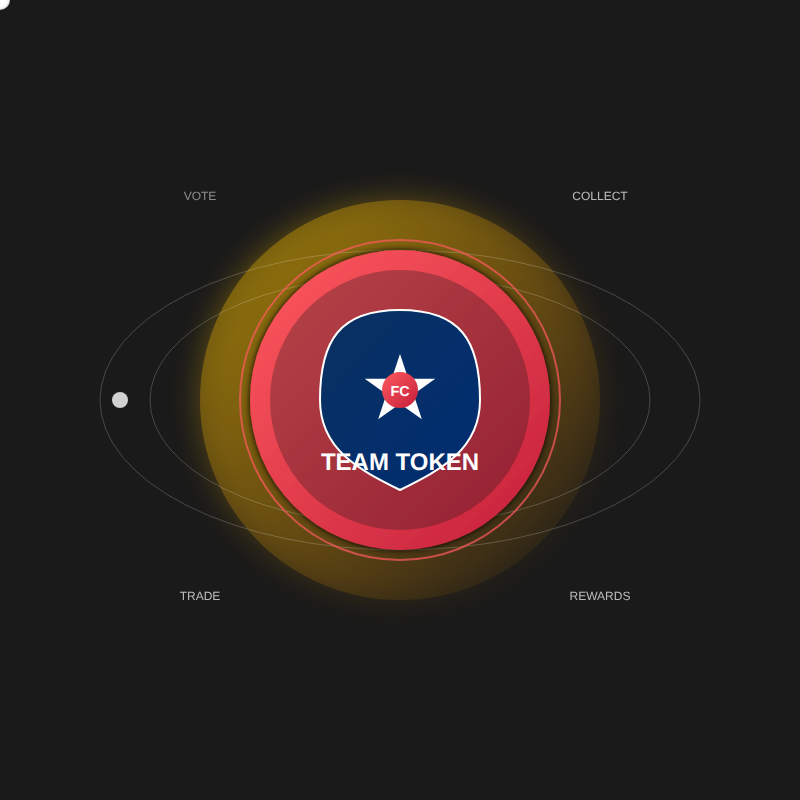
t = 0.00 s
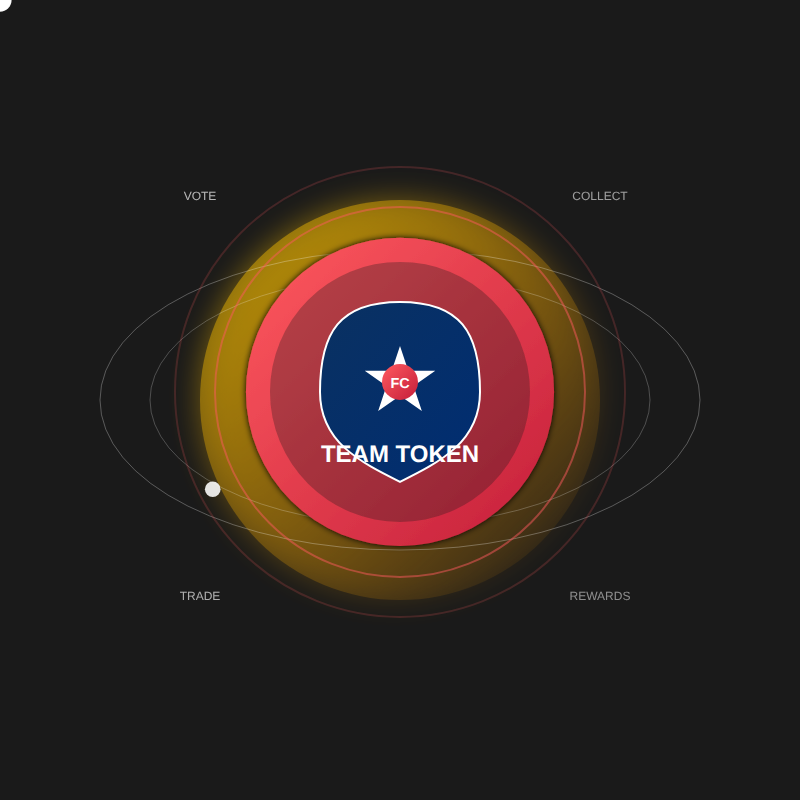
t = 1.63 s
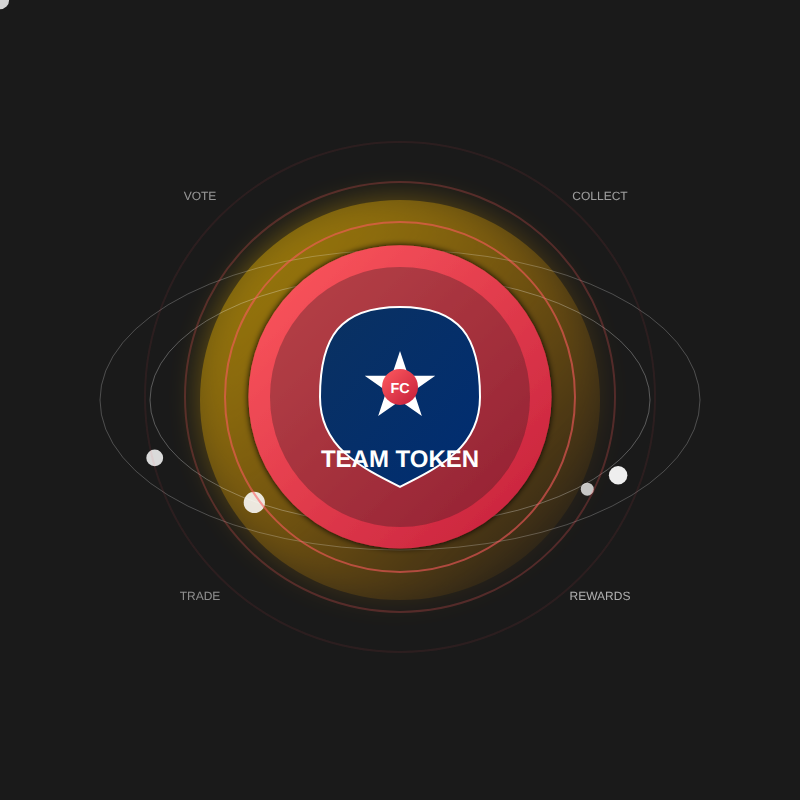
t = 3.38 s
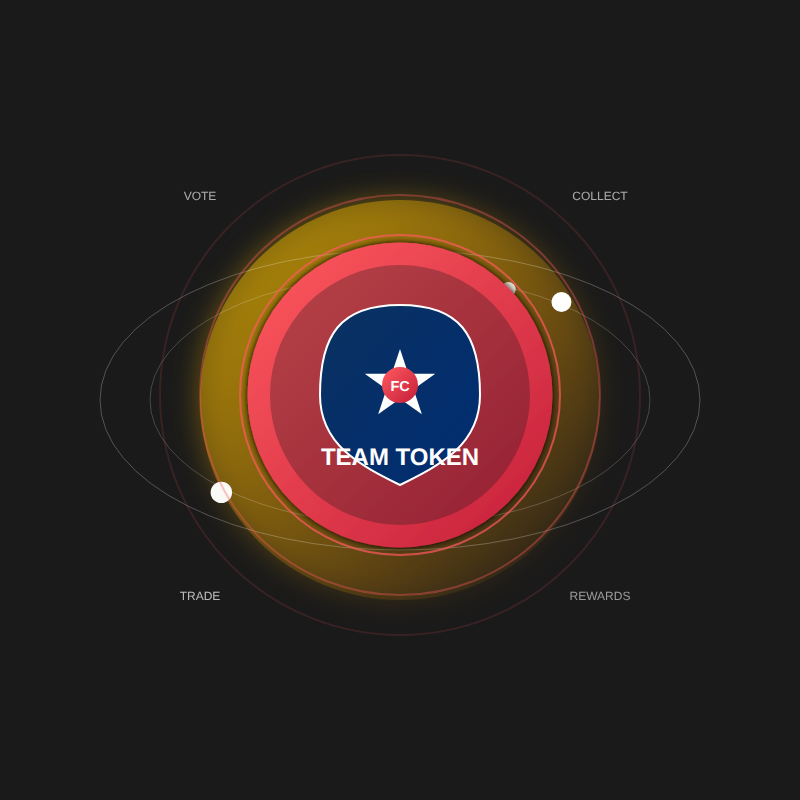
t = 5.00 s
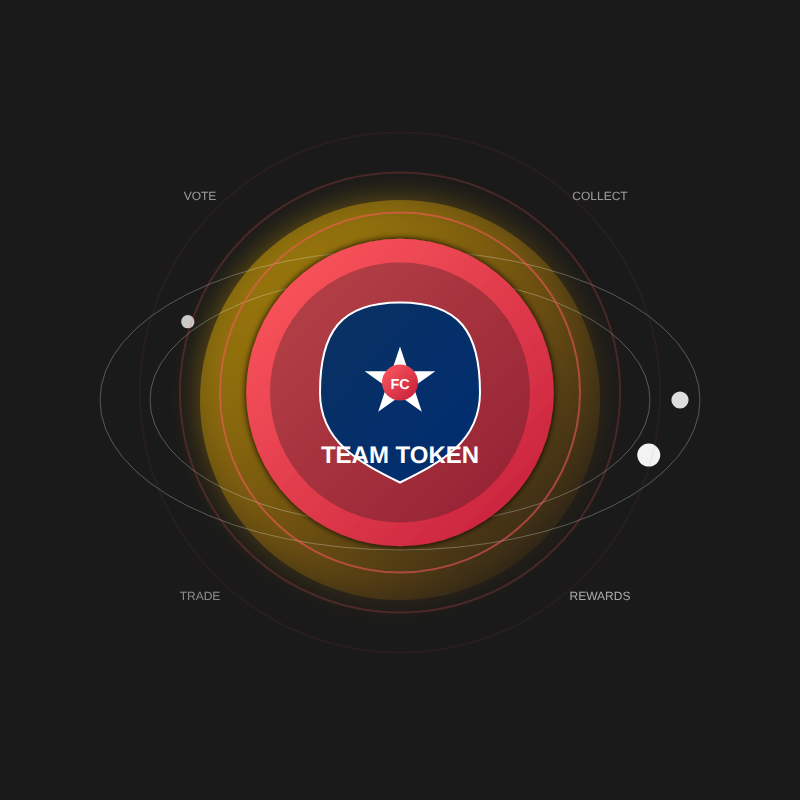
t = 6.50 s
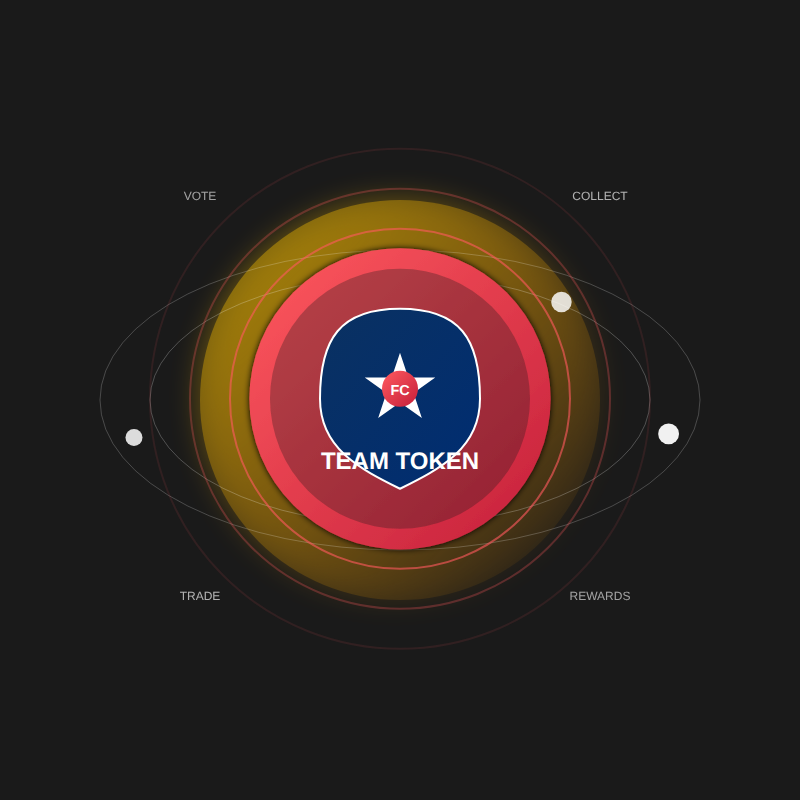
t = 8.25 s

The animated SVG that drew these frames (rendered in a browser with its animation timeline set to each time). Animation: 30 SMIL elements (animate=24,animateMotion=5,animateTransform=1); frames cover the first 8.25 s, repeats indefinitely.

<?xml version="1.0" encoding="UTF-8" standalone="no"?>
<svg width="800" height="800" xmlns="http://www.w3.org/2000/svg" xmlns:xlink="http://www.w3.org/1999/xlink">
  <defs>
    <!-- Team colors gradient -->
    <linearGradient id="teamGradient" x1="0%" y1="0%" x2="100%" y2="100%">
      <stop offset="0%" stop-color="#ff5a5f" />
      <stop offset="100%" stop-color="#c41e3a" />
    </linearGradient>
    <linearGradient id="secondaryGradient" x1="0%" y1="0%" x2="100%" y2="100%">
      <stop offset="0%" stop-color="#0a3161" />
      <stop offset="100%" stop-color="#002d72" />
    </linearGradient>
    <linearGradient id="glowGradient" x1="0%" y1="0%" x2="100%" y2="100%">
      <stop offset="0%" stop-color="#ffcc00" stop-opacity="0.7" />
      <stop offset="100%" stop-color="#ff9500" stop-opacity="0" />
    </linearGradient>
    <filter id="glow" x="-50%" y="-50%" width="200%" height="200%">
      <feGaussianBlur stdDeviation="15" result="blur" />
      <feComposite in="SourceGraphic" in2="blur" operator="over" />
    </filter>
    <filter id="innerShadow" x="-50%" y="-50%" width="200%" height="200%">
      <feGaussianBlur in="SourceAlpha" stdDeviation="3" result="blur"/>
      <feOffset in="blur" dx="0" dy="0" result="offsetBlur"/>
      <feComposite in="SourceGraphic" in2="offsetBlur" operator="over"/>
    </filter>
    <!-- Star shape for team emblem -->
    <path id="star" d="M0,-30 L6.9,-9.3 L29.4,-9.3 L11.3,3.5 L18.2,24.3 L0,11.5 L-18.2,24.3 L-11.3,3.5 L-29.4,-9.3 L-6.9,-9.3 Z" />
  </defs>

  <!-- Background elements -->
  <rect width="100%" height="100%" fill="#1a1a1a" />
  
  <!-- Glow effect behind token -->
  <circle cx="400" cy="400" r="200" fill="url(#glowGradient)" filter="url(#glow)" opacity="0.6">
    <animate attributeName="opacity" values="0.6;0.8;0.6" dur="3s" repeatCount="indefinite" />
  </circle>
  
  <!-- Stadium outline in background -->
  <ellipse cx="400" cy="400" rx="300" ry="150" stroke="#ffffff" stroke-width="1" fill="none" opacity="0.2">
    <animate attributeName="opacity" values="0.2;0.3;0.2" dur="4s" repeatCount="indefinite" />
  </ellipse>
  <ellipse cx="400" cy="400" rx="250" ry="125" stroke="#ffffff" stroke-width="1" fill="none" opacity="0.2">
    <animate attributeName="opacity" values="0.2;0.3;0.2" dur="4s" repeatCount="indefinite" begin="1s" />
  </ellipse>
  
  <!-- Orbiting fans/supporters -->
  <g>
    <circle cx="0" cy="0" r="8" fill="#ffffff">
      <animateMotion dur="8s" repeatCount="indefinite" path="M400,400 m-280,0 a280,120 0 1,0 560,0 a280,120 0 1,0 -560,0" />
      <animate attributeName="r" values="8;10;8" dur="2s" repeatCount="indefinite" />
      <animate attributeName="opacity" values="0.8;1;0.8" dur="2s" repeatCount="indefinite" />
    </circle>
    <circle cx="0" cy="0" r="6" fill="#ffffff">
      <animateMotion dur="6s" repeatCount="indefinite" path="M400,400 m-280,0 a280,120 0 1,0 560,0 a280,120 0 1,0 -560,0" begin="1s" />
      <animate attributeName="r" values="6;8;6" dur="3s" repeatCount="indefinite" />
      <animate attributeName="opacity" values="0.7;0.9;0.7" dur="3s" repeatCount="indefinite" />
    </circle>
    <circle cx="0" cy="0" r="10" fill="#ffffff">
      <animateMotion dur="10s" repeatCount="indefinite" path="M400,400 m-280,0 a280,120 0 1,0 560,0 a280,120 0 1,0 -560,0" begin="2s" />
      <animate attributeName="r" values="10;12;10" dur="4s" repeatCount="indefinite" />
      <animate attributeName="opacity" values="0.8;1;0.8" dur="4s" repeatCount="indefinite" />
    </circle>
    <circle cx="0" cy="0" r="7" fill="#ffffff">
      <animateMotion dur="7s" repeatCount="indefinite" path="M400,400 m-280,0 a280,120 0 1,0 560,0 a280,120 0 1,0 -560,0" begin="3s" />
      <animate attributeName="r" values="7;9;7" dur="2.5s" repeatCount="indefinite" />
      <animate attributeName="opacity" values="0.7;0.9;0.7" dur="2.5s" repeatCount="indefinite" />
    </circle>
    <circle cx="0" cy="0" r="9" fill="#ffffff">
      <animateMotion dur="9s" repeatCount="indefinite" path="M400,400 m-280,0 a280,120 0 1,0 560,0 a280,120 0 1,0 -560,0" begin="4s" />
      <animate attributeName="r" values="9;11;9" dur="3.5s" repeatCount="indefinite" />
      <animate attributeName="opacity" values="0.8;1;0.8" dur="3.5s" repeatCount="indefinite" />
    </circle>
  </g>

  <!-- Main token -->
  <g transform="translate(400, 400)">
    <animateTransform attributeName="transform" type="translate" values="400,400; 400,390; 400,400" dur="4s" repeatCount="indefinite" />
    
    <!-- Outer coin -->
    <circle cx="0" cy="0" r="150" fill="url(#teamGradient)" filter="url(#innerShadow)">
      <animate attributeName="r" values="150;155;150" dur="4s" repeatCount="indefinite" />
    </circle>
    
    <!-- Inner circle -->
    <circle cx="0" cy="0" r="130" fill="#1a1a1a" opacity="0.3" />
    
    <!-- Team emblem -->
    <g transform="translate(0, -20)">
      <!-- Team shield -->
      <path d="M0,-70 C60,-70 80,-40 80,20 C80,70 40,90 0,110 C-40,90 -80,70 -80,20 C-80,-40 -60,-70 0,-70" 
            fill="url(#secondaryGradient)" stroke="#ffffff" stroke-width="2" />
      
      <!-- Team logo elements -->
      <g transform="translate(0, 10) scale(1.2)">
        <use xlink:href="#star" fill="#ffffff" />
        <circle cx="0" cy="0" r="15" fill="url(#teamGradient)" />
        <text x="0" y="5" font-family="Arial, sans-serif" font-size="12" font-weight="bold" text-anchor="middle" fill="white">FC</text>
      </g>
    </g>
    
    <!-- Team name -->
    <text x="0" y="70" font-family="Arial, sans-serif" font-size="24" font-weight="bold" text-anchor="middle" fill="white">TEAM TOKEN</text>
    
    <!-- Animated pulse rings -->
    <circle cx="0" cy="0" r="160" stroke="#ff5a5f" stroke-width="2" fill="none" opacity="0">
      <animate attributeName="r" values="160;220;280" dur="3s" repeatCount="indefinite" />
      <animate attributeName="opacity" values="0.7;0.2;0" dur="3s" repeatCount="indefinite" />
    </circle>
    <circle cx="0" cy="0" r="160" stroke="#ff5a5f" stroke-width="2" fill="none" opacity="0">
      <animate attributeName="r" values="160;220;280" dur="3s" repeatCount="indefinite" begin="1s" />
      <animate attributeName="opacity" values="0.7;0.2;0" dur="3s" repeatCount="indefinite" begin="1s" />
    </circle>
    <circle cx="0" cy="0" r="160" stroke="#ff5a5f" stroke-width="2" fill="none" opacity="0">
      <animate attributeName="r" values="160;220;280" dur="3s" repeatCount="indefinite" begin="2s" />
      <animate attributeName="opacity" values="0.7;0.2;0" dur="3s" repeatCount="indefinite" begin="2s" />
    </circle>
  </g>
  
  <!-- Fan engagement indicators -->
  <g font-family="Arial, sans-serif" font-size="12" fill="#ffffff" opacity="0.7">
    <g transform="translate(200, 200)">
      <text x="0" y="0" text-anchor="middle">VOTE</text>
      <animate attributeName="opacity" values="0.7;1;0.7" dur="3s" repeatCount="indefinite" />
    </g>
    <g transform="translate(600, 200)">
      <text x="0" y="0" text-anchor="middle">COLLECT</text>
      <animate attributeName="opacity" values="0.7;1;0.7" dur="3s" repeatCount="indefinite" begin="1s" />
    </g>
    <g transform="translate(200, 600)">
      <text x="0" y="0" text-anchor="middle">TRADE</text>
      <animate attributeName="opacity" values="0.7;1;0.7" dur="3s" repeatCount="indefinite" begin="0.5s" />
    </g>
    <g transform="translate(600, 600)">
      <text x="0" y="0" text-anchor="middle">REWARDS</text>
      <animate attributeName="opacity" values="0.7;1;0.7" dur="3s" repeatCount="indefinite" begin="1.5s" />
    </g>
  </g>
</svg>
